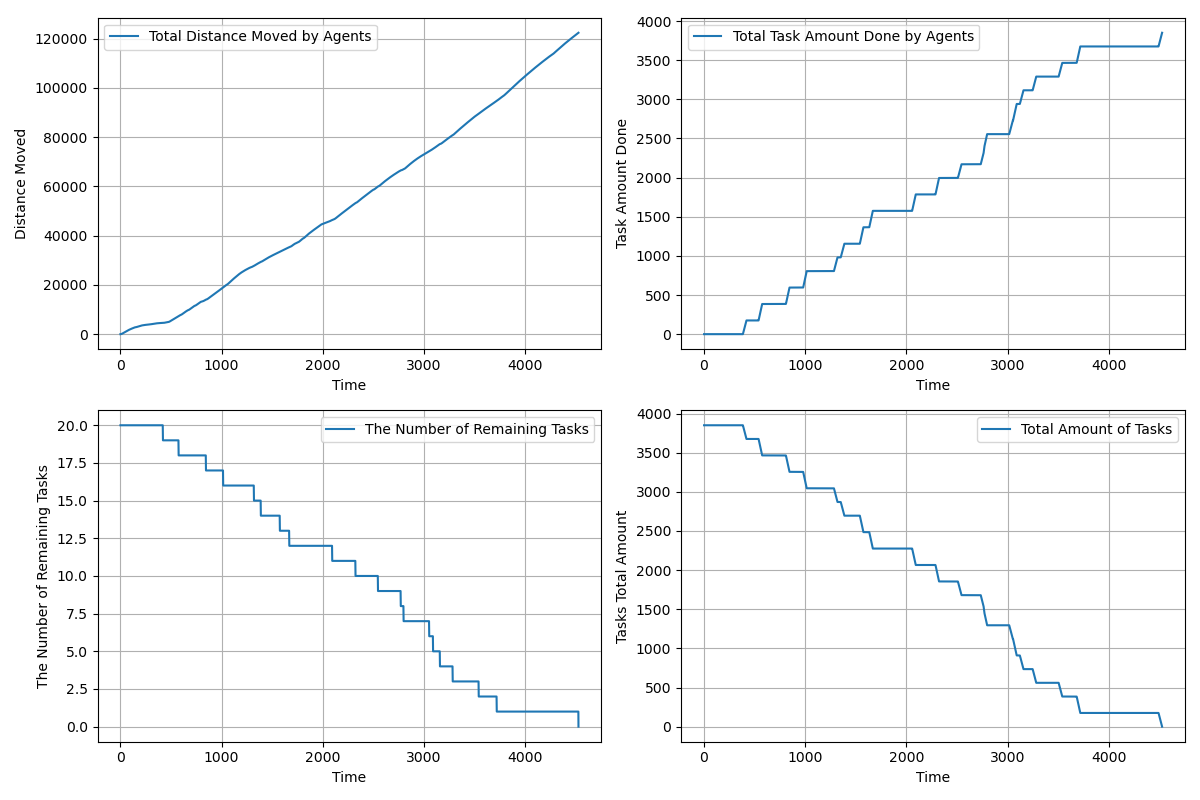

Source data for this figure (header and first rows):
time, agents_total_distance_moved, agents_total_task_amount_done, completed_tasks, remaining_tasks, tasks_total_amount_left
1.0, 2, 0.0, 0, 20, 3850
2.0, 3.55, 0.0, 0, 20, 3850
3.0, 5.577, 0.0, 0, 20, 3850
4.0, 9.009, 0.0, 0, 20, 3850
5.0, 13.87, 0.0, 0, 20, 3850
6.0, 19.93, 0.0, 0, 20, 3850
7.0, 27.37, 0.0, 0, 20, 3850
8.0, 36.22, 0.0, 0, 20, 3850
9.0, 46.46, 0.0, 0, 20, 3850
10.0, 58.11, 0.0, 0, 20, 3850
11.0, 71.15, 0.0, 0, 20, 3850
12.0, 85.04, 0.0, 0, 20, 3850
13.0, 100.3, 0.0, 0, 20, 3850
14.0, 116.9, 0.0, 0, 20, 3850
15.0, 134.2, 0.0, 0, 20, 3850
16.0, 152.7, 0.0, 0, 20, 3850
17.0, 172.6, 0.0, 0, 20, 3850
18.0, 193.8, 0.0, 0, 20, 3850
19.0, 216.3, 0.0, 0, 20, 3850
20.0, 240.1, 0.0, 0, 20, 3850
21.0, 265.2, 0.0, 0, 20, 3850
22.0, 291.1, 0.0, 0, 20, 3850
23.0, 317, 0.0, 0, 20, 3850
24.0, 342.9, 0.0, 0, 20, 3850
25.0, 368.8, 0.0, 0, 20, 3850
26.0, 393.8, 0.0, 0, 20, 3850
27.0, 418.8, 0.0, 0, 20, 3850
28.0, 443.8, 0.0, 0, 20, 3850
29.0, 468.8, 0.0, 0, 20, 3850
30.0, 493.8, 0.0, 0, 20, 3850
31.0, 518.8, 0.0, 0, 20, 3850
32.0, 543.8, 0.0, 0, 20, 3850
33.0, 568.8, 0.0, 0, 20, 3850
34.0, 593.8, 0.0, 0, 20, 3850
35.0, 618.8, 0.0, 0, 20, 3850
36.0, 643.8, 0.0, 0, 20, 3850
37.0, 668.8, 0.0, 0, 20, 3850
38.0, 693.8, 0.0, 0, 20, 3850
39.0, 718.8, 0.0, 0, 20, 3850
40.0, 743.8, 0.0, 0, 20, 3850
41.0, 768.8, 0.0, 0, 20, 3850
42.0, 793.8, 0.0, 0, 20, 3850
43.0, 818.8, 0.0, 0, 20, 3850
44.0, 843.8, 0.0, 0, 20, 3850
45.0, 868.8, 0.0, 0, 20, 3850
46.0, 893.8, 0.0, 0, 20, 3850
47.0, 918.7, 0.0, 0, 20, 3850
48.0, 943.7, 0.0, 0, 20, 3850
49.0, 968.6, 0.0, 0, 20, 3850
50.0, 992.6, 0.0, 0, 20, 3850
51.0, 1017, 0.0, 0, 20, 3850
52.0, 1041, 0.0, 0, 20, 3850
53.0, 1064, 0.0, 0, 20, 3850
54.0, 1086, 0.0, 0, 20, 3850
55.0, 1108, 0.0, 0, 20, 3850
56.0, 1130, 0.0, 0, 20, 3850
57.0, 1152, 0.0, 0, 20, 3850
58.0, 1174, 0.0, 0, 20, 3850
59.0, 1196, 0.0, 0, 20, 3850
60.0, 1218, 0.0, 0, 20, 3850
... 4,465 more rows
